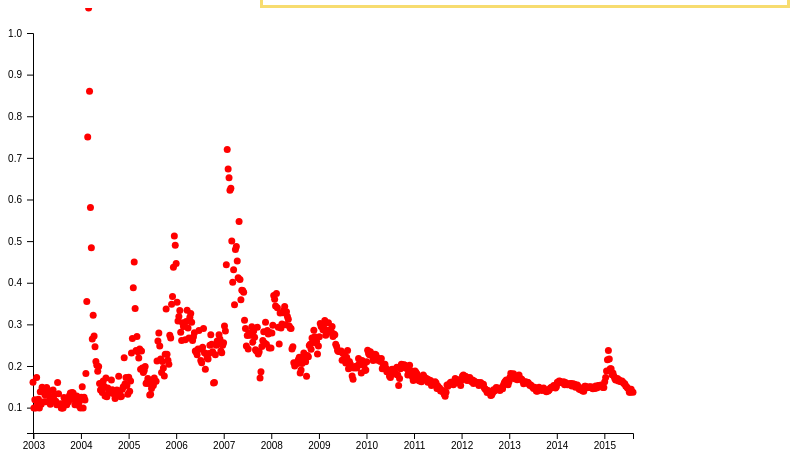
D3 v4 page, settled after 480 driven frames (8 s of simulated time); the page loaded 1 data file(s).



var parser = d3.timeParse("%Y-%m-%d");

var tooltip = d3.select("body").append("div")
    .attr("class", "tooltip")
    .style("opacity", 0);

d3.csv("indonesia.csv", function(data) {
  data.forEach(function(d) {
    d.date = parser(d.Date);
    d.amount = +d.Indonesia;
  });
  console.log(data);

  var x = d3.scaleTime()
    .domain(d3.extent(data, function(d) { return d.date}))
    .range([0, 600]);

    var xValue = function(d) { return d.date}, // data -> value
        xMap = function(d) { return x(xValue(d));}; // data -> display

  var y = d3.scaleLinear()
  .domain(d3.extent(data, function(d) { return d.amount}))
  .range([400, 0]); // Seems backwards because SVG is y-down


    var yValue = function(d) { return d.Indonesia}, // data -> value
        yMap = function(d) { return y(yValue(d));}; // data -> display

  var xAxis = d3.axisBottom(x)
  .ticks(14);

  var yAxis = d3.axisLeft(y)
  .ticks(10)
  .tickPadding(5);

 var svg = d3.select('body')
  .append('svg')        // create an <svg> element
    .attr('width', 900) // set its dimentions
    .attr('height', 450);

  d3.select('svg').append('g')
  .attr('transform', 'translate(25, 425)')
  .classed('x axis', true)
  .call(xAxis);

  d3.select('svg').append('g')
  .attr('transform', 'translate(25, 25)')
  .classed('y axis', true)
  .call(yAxis);

   d3.select('svg').selectAll(".dot")
      .data(data)
      .enter().append("circle")
      .attr("class", "dot")
      .attr("r", 3.5)
      .attr("cx", xMap)
      .attr("cy", yMap)
      .style("fill", "red")
      .attr("transform", "translate(25, 0)")
      .on("mouseover", function(d) {

          tooltip.transition()
              .duration(200)
               .style("opacity", .9);

          tooltip.html(d["Date"] + "<br/> (" + yValue(d) + ")")
               .style("left", (d3.event.pageX + 5) + "px")
               .style("top", (d3.event.pageY - 28) + "px");
      })
      .on("mouseout", function(d) {
          tooltip.transition()
               .duration(500)
               .style("opacity", 0);
               });

});



### data: indonesia.csv
Date, Indonesia
2002-12-29, 0.101
2003-01-05, 0.039
2003-01-12, 0.059
2003-01-19, 0.039
2003-01-26, 0.112
2003-02-02, 0.049
2003-02-09, 0.060
2003-02-16, 0.039
2003-02-23, 0.078
2003-03-02, 0.048
2003-03-09, 0.089
2003-03-16, 0.080
2003-03-23, 0.054
2003-03-30, 0.071
2003-04-06, 0.054
2003-04-13, 0.088
2003-04-20, 0.054
2003-04-27, 0.081
2003-05-04, 0.068
2003-05-11, 0.048
2003-05-18, 0.061
2003-05-25, 0.062
2003-06-01, 0.082
2003-06-08, 0.069
2003-06-15, 0.055
2003-06-22, 0.055
2003-06-29, 0.047
2003-07-06, 0.100
2003-07-13, 0.073
2003-07-20, 0.047
2003-07-27, 0.049
2003-08-03, 0.039
2003-08-10, 0.039
2003-08-17, 0.039
2003-08-24, 0.064
2003-08-31, 0.055
2003-09-07, 0.047
2003-09-14, 0.047
2003-09-21, 0.063
2003-09-28, 0.054
2003-10-05, 0.069
2003-10-12, 0.075
2003-10-19, 0.068
2003-10-26, 0.076
2003-11-02, 0.075
2003-11-09, 0.060
2003-11-16, 0.047
2003-11-23, 0.055
2003-11-30, 0.068
2003-12-07, 0.058
2003-12-14, 0.045
2003-12-21, 0.055
2003-12-28, 0.039
2004-01-04, 0.065
2004-01-11, 0.090
2004-01-18, 0.039
2004-01-25, 0.065
2004-02-01, 0.058
2004-02-08, 0.122
2004-02-15, 0.295
... 599 more rows